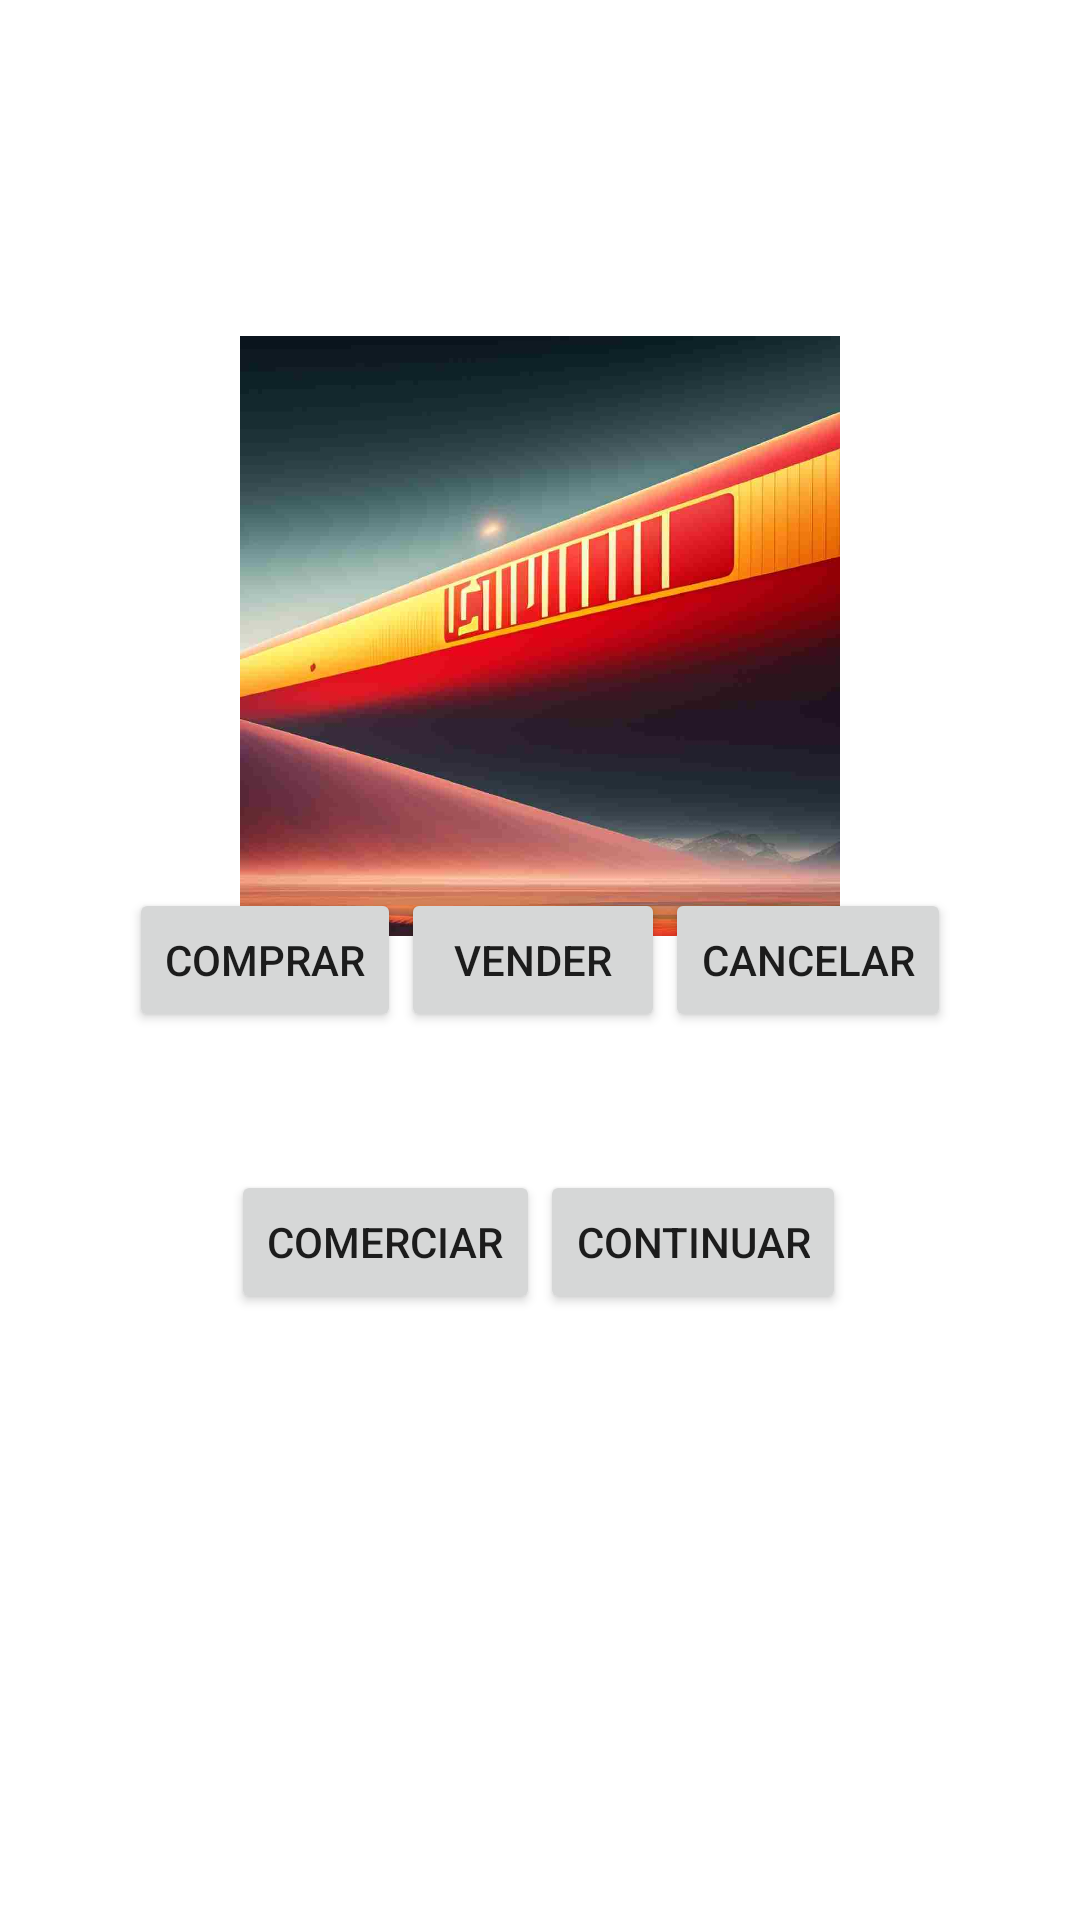

Reconstruct the res/layout file that produces this screen, plus the resources it refers to.
<!-- AndroidManifest.xml: application theme Theme.Multimedia_t10 -->
<!-- res/layout/activity_pantalla_mercader.xml -->
<?xml version="1.0" encoding="utf-8"?>
<androidx.constraintlayout.widget.ConstraintLayout xmlns:android="http://schemas.android.com/apk/res/android"
    xmlns:app="http://schemas.android.com/apk/res-auto"
    xmlns:tools="http://schemas.android.com/tools"
    android:layout_width="match_parent"
    android:layout_height="match_parent"
    tools:context=".PantallaMercader">

    <ImageView
        android:id="@+id/imageView"
        android:layout_width="200sp"
        android:layout_height="200sp"
        android:layout_marginTop="112dp"
        app:layout_constraintEnd_toEndOf="parent"
        app:layout_constraintStart_toStartOf="parent"
        app:layout_constraintTop_toTopOf="parent"
        app:srcCompat="@drawable/img_campito" />

    <LinearLayout
        android:id="@+id/linear1"
        android:layout_width="wrap_content"
        android:layout_height="wrap_content"
        android:orientation="horizontal"
        app:layout_constraintBottom_toBottomOf="parent"
        app:layout_constraintEnd_toEndOf="parent"
        app:layout_constraintHorizontal_bias="0.496"
        app:layout_constraintStart_toStartOf="parent"
        app:layout_constraintTop_toTopOf="parent"
        app:layout_constraintVertical_bias="0.659">

        <Button
            android:id="@+id/button"
            android:layout_width="wrap_content"
            android:layout_height="wrap_content"
            android:text="Comerciar" />

        <Button
            android:id="@+id/button2"
            android:layout_width="wrap_content"
            android:layout_height="wrap_content"
            android:text="Continuar" />
    </LinearLayout>

    <LinearLayout
        android:layout_width="wrap_content"
        android:layout_height="wrap_content"
        android:orientation="horizontal"
        app:layout_constraintBottom_toBottomOf="parent"
        app:layout_constraintEnd_toEndOf="parent"
        app:layout_constraintStart_toStartOf="parent"
        app:layout_constraintTop_toTopOf="parent">

        <Button
            android:id="@+id/button4"
            android:layout_width="wrap_content"
            android:layout_height="wrap_content"
            android:layout_weight="1"
            android:text="Comprar" />

        <Button
            android:id="@+id/button5"
            android:layout_width="wrap_content"
            android:layout_height="wrap_content"
            android:layout_weight="1"
            android:text="Vender" />

        <Button
            android:id="@+id/button6"
            android:layout_width="wrap_content"
            android:layout_height="wrap_content"
            android:layout_weight="1"
            android:text="Cancelar" />
    </LinearLayout>

</androidx.constraintlayout.widget.ConstraintLayout>
<!-- resources referenced by this layout -->
<resources>
  <!-- drawable img_campito: jpg bitmap (drawable, 33274 bytes) -->
  <style name="Theme.Multimedia_t10" parent="Theme.MaterialComponents.DayNight.DarkActionBar">
          
          <item name="colorPrimary">@color/purple_500</item>
          <item name="colorPrimaryVariant">@color/purple_700</item>
          <item name="colorOnPrimary">@color/white</item>
          
          <item name="colorSecondary">@color/teal_200</item>
          <item name="colorSecondaryVariant">@color/teal_700</item>
          <item name="colorOnSecondary">@color/black</item>
          
          <item name="android:statusBarColor">?attr/colorPrimaryVariant</item>
          
      </style>
  <!-- not gathered from this repository: default colours our renderer supplied (Android Studio template values) -->
  <color name="purple_500">#FF6200EE</color>
  <color name="purple_700">#FF3700B3</color>
  <color name="teal_200">#FF03DAC5</color>
  <color name="teal_700">#FF018786</color>
  <color name="black">#FF000000</color>
  <color name="white">#FFFFFFFF</color>
</resources>
